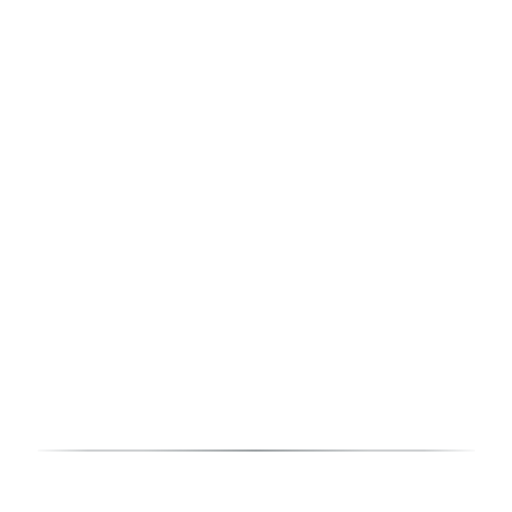
t = 0.00 s
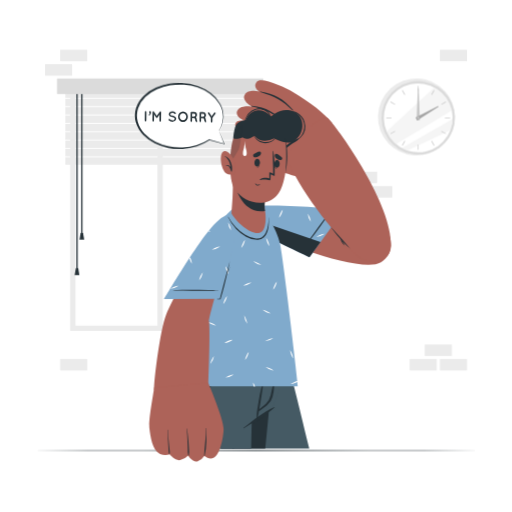
t = 1.40 s
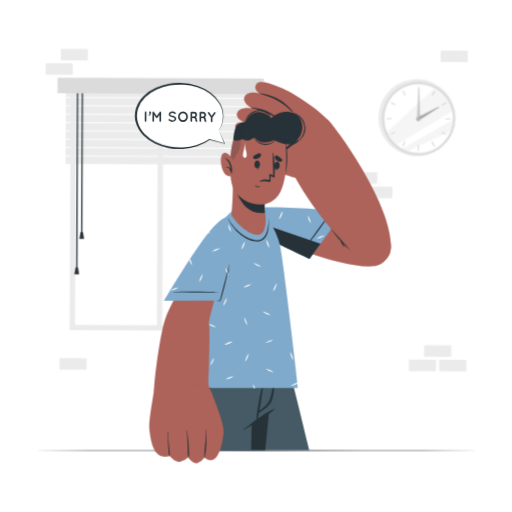
t = 1.59 s
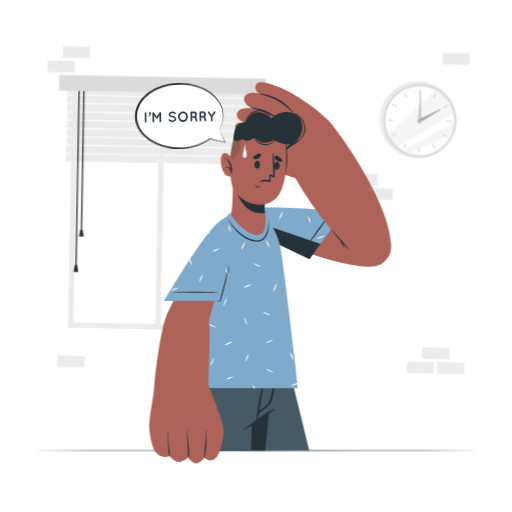
t = 2.15 s
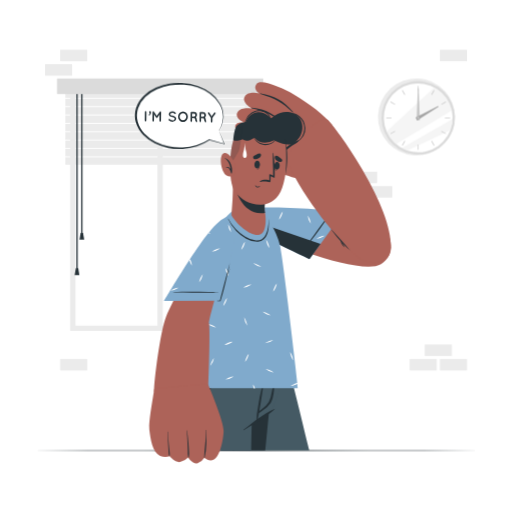
t = 2.90 s
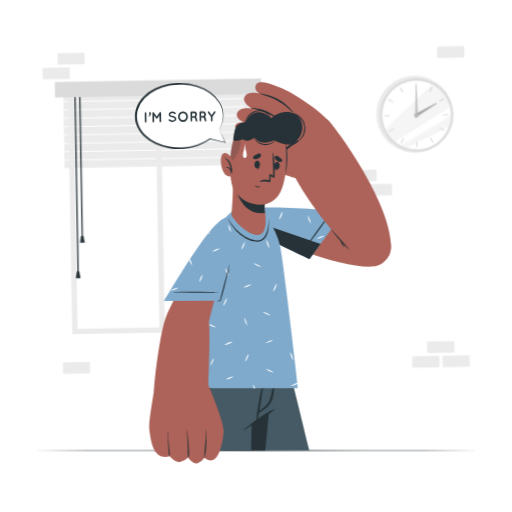
t = 3.65 s

The animated SVG that drew these frames (rendered in a browser with its animation timeline set to each time). Animation: 3 CSS @keyframes rules; one cycle of 4.40 s, repeats indefinitely.

<svg class="animated" id="freepik_stories-feeling-sorry" xmlns="http://www.w3.org/2000/svg" viewBox="0 0 500 500" version="1.1" xmlns:xlink="http://www.w3.org/1999/xlink" xmlns:svgjs="http://svgjs.com/svgjs"><style>svg#freepik_stories-feeling-sorry:not(.animated) .animable {opacity: 0;}svg#freepik_stories-feeling-sorry.animated #freepik--background-complete--inject-64 {animation: 1.4s 1 forwards cubic-bezier(.36,-0.01,.5,1.38) slideDown,3s Infinite  linear wind;animation-delay: 0s,1.4s;}svg#freepik_stories-feeling-sorry.animated #freepik--Plant--inject-64 {animation: 1s 1 forwards cubic-bezier(.36,-0.01,.5,1.38) slideUp;animation-delay: 0s;}svg#freepik_stories-feeling-sorry.animated #freepik--Character--inject-64 {animation: 1.6s 1 forwards cubic-bezier(.36,-0.01,.5,1.38) slideUp;animation-delay: 0s;}svg#freepik_stories-feeling-sorry.animated #freepik--speech-bubble--inject-64 {animation: 1s 1 forwards cubic-bezier(.36,-0.01,.5,1.38) slideDown,1.5s Infinite  linear wind;animation-delay: 0s,1s;}            @keyframes slideDown {                0% {                    opacity: 0;                    transform: translateY(-30px);                }                100% {                    opacity: 1;                    transform: translateY(0);                }            }                    @keyframes wind {                0% {                    transform: rotate( 0deg );                }                25% {                    transform: rotate( 1deg );                }                75% {                    transform: rotate( -1deg );                }            }                    @keyframes slideUp {                0% {                    opacity: 0;                    transform: translateY(30px);                }                100% {                    opacity: 1;                    transform: inherit;                }            }        .animator-hidden { display: none; }</style><g id="freepik--background-complete--inject-64" class="animable" style="transform-origin: 251.211px 205.15px;"><g id="elu5l50ytr9zn"><rect x="414.79" y="336.42" width="26.48" height="11.19" style="fill: rgb(235, 235, 235); transform-origin: 428.03px 342.015px; transform: rotate(180deg);" class="animable"></rect></g><g id="elcp5q77neirv"><rect x="429.56" y="350.53" width="26.48" height="11.19" style="fill: rgb(235, 235, 235); transform-origin: 442.8px 356.125px; transform: rotate(180deg);" class="animable"></rect></g><g id="el3ems66fc132"><rect x="400.02" y="350.53" width="26.48" height="11.19" style="fill: rgb(235, 235, 235); transform-origin: 413.26px 356.125px; transform: rotate(180deg);" class="animable"></rect></g><g id="elxmkenlgb59"><rect x="58.73" y="350.53" width="26.48" height="11.19" style="fill: rgb(235, 235, 235); transform-origin: 71.97px 356.125px; transform: rotate(180deg);" class="animable"></rect></g><g id="elmv0mp0r17fl"><rect x="58.73" y="48.58" width="26.48" height="11.19" style="fill: rgb(235, 235, 235); transform-origin: 71.97px 54.175px; transform: rotate(180deg);" class="animable"></rect></g><g id="eln9k72h2njy"><rect x="43.96" y="62.69" width="26.48" height="11.19" style="fill: rgb(235, 235, 235); transform-origin: 57.2px 68.285px; transform: rotate(180deg);" class="animable"></rect></g><g id="ely3vo7v5zpbm"><rect x="429.56" y="48.59" width="26.48" height="11.19" style="fill: rgb(235, 235, 235); transform-origin: 442.8px 54.185px; transform: rotate(180deg);" class="animable"></rect></g><rect x="356.6" y="181.73" width="26.48" height="11.19" style="fill: rgb(235, 235, 235); transform-origin: 369.84px 187.325px;" id="elx3n7lwdu0he" class="animable"></rect><rect x="341.83" y="167.62" width="26.48" height="11.19" style="fill: rgb(235, 235, 235); transform-origin: 355.07px 173.215px;" id="elz3tgqg0e24" class="animable"></rect><path d="M68.53,77.65H244.25v245.4H68.53ZM239,82.86H73.74v235H239Z" style="fill: rgb(235, 235, 235); transform-origin: 156.39px 200.35px;" id="elol7m333qto" class="animable"></path><rect x="153.78" y="84.23" width="5.21" height="236.21" style="fill: rgb(235, 235, 235); transform-origin: 156.385px 202.335px;" id="ela9enlibul35" class="animable"></rect><g id="eltc5p24rfnq"><rect x="63.8" y="88.19" width="185.18" height="7.26" style="fill: rgb(235, 235, 235); transform-origin: 156.39px 91.82px; transform: rotate(180deg);" class="animable"></rect></g><g id="elvajkyftjn18"><rect x="63.8" y="96.36" width="185.18" height="7.26" style="fill: rgb(235, 235, 235); transform-origin: 156.39px 99.99px; transform: rotate(180deg);" class="animable"></rect></g><g id="eliofc7npkx4"><rect x="63.8" y="104.53" width="185.18" height="7.26" style="fill: rgb(235, 235, 235); transform-origin: 156.39px 108.16px; transform: rotate(180deg);" class="animable"></rect></g><g id="elq9l15uzngvh"><rect x="63.8" y="112.7" width="185.18" height="7.26" style="fill: rgb(235, 235, 235); transform-origin: 156.39px 116.33px; transform: rotate(180deg);" class="animable"></rect></g><g id="eln3xedfdsw3m"><rect x="63.8" y="120.86" width="185.18" height="7.26" style="fill: rgb(235, 235, 235); transform-origin: 156.39px 124.49px; transform: rotate(180deg);" class="animable"></rect></g><g id="el7ec8js3ad2i"><rect x="63.8" y="129.03" width="185.18" height="7.26" style="fill: rgb(235, 235, 235); transform-origin: 156.39px 132.66px; transform: rotate(180deg);" class="animable"></rect></g><g id="elnt3pp39ndea"><rect x="63.8" y="137.2" width="185.18" height="7.26" style="fill: rgb(235, 235, 235); transform-origin: 156.39px 140.83px; transform: rotate(180deg);" class="animable"></rect></g><g id="elih1tqwncy7k"><rect x="63.8" y="145.37" width="185.18" height="7.26" style="fill: rgb(235, 235, 235); transform-origin: 156.39px 149px; transform: rotate(180deg);" class="animable"></rect></g><g id="el6odzl4s5nb5"><rect x="63.8" y="153.54" width="185.18" height="7.26" style="fill: rgb(235, 235, 235); transform-origin: 156.39px 157.17px; transform: rotate(180deg);" class="animable"></rect></g><rect x="79.28" y="86.72" width="1.3" height="141.29" style="fill: rgb(38, 50, 56); transform-origin: 79.93px 157.365px;" id="ellqttxbecpcj" class="animable"></rect><polygon points="77.62 234.08 82.25 234.08 81.09 227.43 78.78 227.43 77.62 234.08" style="fill: rgb(38, 50, 56); transform-origin: 79.935px 230.755px;" id="elry1519lrckf" class="animable"></polygon><rect x="74.59" y="86.72" width="1.3" height="176.93" style="fill: rgb(38, 50, 56); transform-origin: 75.24px 175.185px;" id="elffe82q0uu5d" class="animable"></rect><polygon points="72.92 268.54 77.55 268.54 76.39 261.89 74.08 261.89 72.92 268.54" style="fill: rgb(38, 50, 56); transform-origin: 75.235px 265.215px;" id="elsdjlapcu3ne" class="animable"></polygon><g id="eloly40uo12z"><rect x="55.71" y="76.63" width="201.37" height="15.19" style="fill: rgb(219, 219, 219); transform-origin: 156.395px 84.225px; transform: rotate(180deg);" class="animable"></rect></g><g id="elp12op01bfqf"><circle cx="406.69" cy="114.23" r="37.6" style="fill: rgb(235, 235, 235); transform-origin: 406.69px 114.23px; transform: rotate(-31.29deg);" class="animable"></circle></g><g id="elbu1pf9jzqu"><circle cx="408.42" cy="115.07" r="35.88" style="fill: rgb(219, 219, 219); transform-origin: 408.42px 115.07px; transform: rotate(-35.47deg);" class="animable"></circle></g><g id="elilnt50htgj"><circle cx="408.42" cy="115.07" r="33.61" style="fill: rgb(255, 255, 255); transform-origin: 408.42px 115.07px; transform: rotate(-35.49deg);" class="animable"></circle></g><g id="elnaj3zvc9col"><path d="M441.27,107.94c-15.31,9.27-40.46,24.48-54.52,32.82a33.67,33.67,0,0,1-9.19-12.35l46.5-43.1A33.69,33.69,0,0,1,441.27,107.94Z" style="fill: rgb(235, 235, 235); opacity: 0.5; transform-origin: 409.415px 113.035px;" class="animable"></path></g><g id="el0r5uj6irsnag"><path d="M442,116.24a33,33,0,0,1-2.22,10.92L397.86,147a32.71,32.71,0,0,1-5.29-2.28C405.23,137.4,428.37,124.08,442,116.24Z" style="fill: rgb(235, 235, 235); opacity: 0.5; transform-origin: 417.285px 131.62px;" class="animable"></path></g><rect x="408.09" y="83.9" width="0.65" height="5.09" style="fill: rgb(199, 199, 199); transform-origin: 408.415px 86.445px;" id="elig6phkfwc8p" class="animable"></rect><g id="el1z736dloe2t"><rect x="393.78" y="87.73" width="0.65" height="5.09" style="fill: rgb(199, 199, 199); transform-origin: 394.105px 90.275px; transform: rotate(-30deg);" class="animable"></rect></g><g id="elvzzcrrpsjw"><rect x="383.3" y="98.21" width="0.65" height="5.09" style="fill: rgb(199, 199, 199); transform-origin: 383.625px 100.755px; transform: rotate(-60deg);" class="animable"></rect></g><rect x="377.25" y="114.74" width="5.09" height="0.65" style="fill: rgb(199, 199, 199); transform-origin: 379.795px 115.065px;" id="eljkxbouceoc" class="animable"></rect><g id="eliin2fj4a7d"><rect x="381.08" y="129.06" width="5.09" height="0.65" style="fill: rgb(199, 199, 199); transform-origin: 383.625px 129.385px; transform: rotate(-30.02deg);" class="animable"></rect></g><g id="el3u8bveg45o9"><rect x="391.56" y="139.53" width="5.09" height="0.65" style="fill: rgb(199, 199, 199); transform-origin: 394.105px 139.855px; transform: rotate(-60.02deg);" class="animable"></rect></g><rect x="408.09" y="141.15" width="0.65" height="5.09" style="fill: rgb(199, 199, 199); transform-origin: 408.415px 143.695px;" id="elxhmfrw7o9ee" class="animable"></rect><g id="elxt37irzf35"><rect x="422.4" y="137.31" width="0.65" height="5.09" style="fill: rgb(199, 199, 199); transform-origin: 422.725px 139.855px; transform: rotate(-30deg);" class="animable"></rect></g><g id="elkq9vk6n90xm"><rect x="432.88" y="126.83" width="0.65" height="5.09" style="fill: rgb(199, 199, 199); transform-origin: 433.205px 129.375px; transform: rotate(-59.99deg);" class="animable"></rect></g><rect x="434.49" y="114.74" width="5.09" height="0.65" style="fill: rgb(199, 199, 199); transform-origin: 437.035px 115.065px;" id="eludwzr6e9dn" class="animable"></rect><g id="elao685nheo69"><rect x="430.66" y="100.43" width="5.09" height="0.65" style="fill: rgb(199, 199, 199); transform-origin: 433.205px 100.755px; transform: rotate(-30.02deg);" class="animable"></rect></g><g id="elgxwpi63c2oh"><rect x="420.18" y="89.95" width="5.09" height="0.65" style="fill: rgb(199, 199, 199); transform-origin: 422.725px 90.275px; transform: rotate(-60.03deg);" class="animable"></rect></g><polygon points="408.9 86.2 410.01 117.34 406.82 117.3 408.04 86.19 408.9 86.2" style="fill: rgb(199, 199, 199); transform-origin: 408.415px 101.765px;" id="elfgf0lrg7e8l" class="animable"></polygon><polygon points="428.3 104.21 407.35 117.58 405.83 114.78 427.88 103.45 428.3 104.21" style="fill: rgb(166, 166, 166); transform-origin: 417.065px 110.515px;" id="elqewv41u3b2" class="animable"></polygon><path d="M409.5,115.07a1.09,1.09,0,1,1-1.08-1.09A1.08,1.08,0,0,1,409.5,115.07Z" style="fill: rgb(199, 199, 199); transform-origin: 408.41px 115.07px;" id="el5m2hcx2y4px" class="animable"></path></g><g id="freepik--Plant--inject-64" class="animable animator-active animator-hidden" style="transform-origin: 406.375px 358.504px;"><path d="M445.13,314.47c-4.33-4.23-9.91-9.35-16.52-7.53-6.22,1.72-8.6,8.51-9.72,14.17-1.43,7.29-2.55,14.65-3.71,22s-2.26,14.84-3.33,22.26q-.9,6.28-1.78,12.58-.45,3.13-.88,6.29c-.28,2-.63,4.11-.74,6.18,0,.66,1,.76,1.15.13.8-3.5,1.13-7.13,1.64-10.68s1-7.14,1.56-10.71c1-7.09,2.11-14.17,3.17-21.26s2.18-14.17,3.31-21.25c1-6,1.41-13.46,6.73-17.42,2.92-2.17,6.65-2.19,9.95-.93,3.51,1.34,6.3,3.84,9,6.32A.09.09,0,0,0,445.13,314.47Z" style="fill: rgb(38, 50, 56); transform-origin: 426.804px 348.767px;" id="el8f2jc5w72hu" class="animable"></path><path d="M439.21,310.14s-8.84-3.18-13.2,3.27.85,22.86,41.09,32.11a113.47,113.47,0,0,0-9.68-36.37C448.79,290.34,433.42,297.46,439.21,310.14Z" style="fill: rgb(128, 170, 204); transform-origin: 445.917px 321.583px;" id="el7e81dlqc8xh" class="animable"></path><path d="M464.79,342.84a32.15,32.15,0,0,0-2-3.26l-2-3.1-1.58-2.31c0-.18.05-.38.08-.57,0-.35.09-.7.13-1.05.1-.75.21-1.5.32-2.26s.24-1.49.38-2.24a11.8,11.8,0,0,1,.53-2.37c.05-.12-.16-.18-.18,0a8.71,8.71,0,0,1-.36,1.33l-.27,1c-.19.76-.38,1.53-.55,2.3s-.29,1.42-.41,2.13c-.06.35-.11.69-.16,1-.72-1-1.45-2-2.2-3-2.14-2.82-4.4-5.53-6.74-8.17,0,0,0,0,0-.07.21-4.23.11-8.42,1-12.58,0-.11-.14-.17-.17-.06-.88,3.91-1.75,8-1.5,12q-1.26-1.41-2.55-2.79c-2-2.1-3.95-4.18-6-6.21-.08-.08-.21,0-.13.12,3.39,3.65,6.61,7.46,9.74,11.33a69.35,69.35,0,0,0-7.35.27c-2.73.2-5.44.55-8.15.92a.09.09,0,0,0,0,.18,79.38,79.38,0,0,1,8.14-.73c2.63-.11,5.24,0,7.86,0,1.69,2.11,3.37,4.22,5,6.36h-.37c-.62,0-1.23,0-1.85,0-1.22,0-2.45.11-3.67.21a55,55,0,0,0-7.43,1.11.09.09,0,0,0,0,.18c2.47-.28,4.95-.51,7.44-.6,1.18,0,2.37,0,3.56,0h1.85a2.24,2.24,0,0,0,1-.09c1.08,1.41,2.17,2.81,3.24,4.22.85,1.13,1.7,2.26,2.52,3.41s1.61,2.44,2.55,3.53A.09.09,0,0,0,464.79,342.84Z" style="fill: rgb(38, 50, 56); transform-origin: 449.694px 326.284px;" id="elqoeedtd97e" class="animable"></path><path d="M443.06,319.28a26.87,26.87,0,0,0-4.3-.2c-1.44,0-2.88,0-4.31.09a.09.09,0,1,0,0,.18c1.45-.11,2.91-.13,4.37-.11s2.82.15,4.22.12A0,0,0,0,0,443.06,319.28Z" style="fill: rgb(38, 50, 56); transform-origin: 438.71px 319.215px;" id="el1hmaoh1sgtn" class="animable"></path><path d="M455.69,322.53c.16-1.38.34-2.76.63-4.11a.09.09,0,1,0-.18,0c-.2,1.36-.47,2.7-.67,4.05q-.15,1-.27,2a9.52,9.52,0,0,0-.17,1.92c0,.12.21.13.24,0a12.13,12.13,0,0,0,.21-1.91C455.54,323.83,455.61,323.18,455.69,322.53Z" style="fill: rgb(38, 50, 56); transform-origin: 455.675px 322.407px;" id="elg6fawf3lzbh" class="animable"></path><path d="M453,307.3c-.35,1.34-.7,2.69-1,4.05-.12.69-.23,1.39-.32,2.08a8.76,8.76,0,0,0-.14,2s.09,0,.11,0a12.54,12.54,0,0,0,.32-1.93q.13-1,.3-2c.25-1.4.5-2.79.85-4.17C453.24,307.25,453.07,307.19,453,307.3Z" style="fill: rgb(38, 50, 56); transform-origin: 452.346px 311.335px;" id="elvg6p2tik1xo" class="animable"></path><path d="M400.64,388.92c-.22-2.54-.47-5.07-.73-7.6q-.8-7.51-1.82-15c-.67-5-1.31-10-2.11-14.93a36.38,36.38,0,0,0-1.53-6.78,6.43,6.43,0,0,0-3.76-4.24c-4.73-1.64-7.93,3.27-9.84,6.75-.06.1.1.18.16.08,1.15-1.64,4.31-6.26,7.9-6.05,2.42.15,4.35,1.86,5.51,7.89,2.89,15,5.5,45.48,5.8,47.47.16,1.06.91,1,.91-.12C401.15,393.89,400.86,391.4,400.64,388.92Z" style="fill: rgb(38, 50, 56); transform-origin: 390.984px 368.657px;" id="elwdqs9cjr74g" class="animable"></path><path d="M382.13,345.24s4.14-14.61-5-7.31c-15.23,12.16-15.77,38.62-15.77,38.62s27.07-15.72,30.44-26.09C396.8,335,382.13,345.24,382.13,345.24Z" style="fill: rgb(128, 170, 204); transform-origin: 377.1px 356.219px;" id="ellfttbux0s7p" class="animable"></path><path d="M387.25,352.41c-2.12.43-4.28.71-6.42,1l-3.05.43c-.68.09-1.38.16-2.07.24,2-2.77,4.05-5.54,6-8.37.08-.11-.09-.23-.18-.14a66.32,66.32,0,0,0-4.52,5.22l-1.2-3.39c-.46-1.31-1-2.61-1.29-4,0-.11-.2-.06-.17.06.37,1.34.63,2.7,1,4s.74,2.58,1.2,3.84c-1,1.29-1.95,2.61-2.87,3.94-.47-1.32-1-2.6-1.45-3.94a.09.09,0,0,0-.18.06c.49,1.48.75,3,1.21,4.51-.63.91-1.25,1.82-1.84,2.73-1.09,1.69-2.12,3.41-3.13,5.15a.38.38,0,0,0-.24.4c-1.71,3-3.34,6-4.94,9a.09.09,0,0,0,.16.09c1.61-3,3.39-5.9,5.25-8.76h0a4.68,4.68,0,0,1,.89-.17l.93-.2c.7-.15,1.39-.33,2.09-.51,1.37-.34,2.73-.66,4.13-.9.11,0,.06-.2-.06-.18-1.64.32-3.28.5-4.94.69-.78.09-1.56.19-2.33.32l-.12,0c1-1.48,2-2.95,3-4.4s2-2.84,3-4.24c.94-.14,1.87-.38,2.8-.56l3.15-.61c2.09-.42,4.18-.89,6.28-1.24C387.42,352.57,387.37,352.39,387.25,352.41Z" style="fill: rgb(38, 50, 56); transform-origin: 375.239px 358.313px;" id="ellha5piesynr" class="animable"></path><path d="M371,353.85l-.36-1.16a20.92,20.92,0,0,1-.62-2.45c0-.12-.2-.06-.18.05.18.83.37,1.65.56,2.47a15.73,15.73,0,0,0,.71,2.43c.08.19.37.11.31-.09C371.28,354.68,371.12,354.27,371,353.85Z" style="fill: rgb(38, 50, 56); transform-origin: 370.633px 352.736px;" id="elfcwyhxpa2e8" class="animable"></path><path d="M390,349c-1.23.18-2.48.27-3.72.38s-2.48.28-3.72.47c-.07,0-.07.11,0,.11,1.25-.09,2.48-.19,3.72-.35s2.48-.35,3.73-.43C390.14,349.2,390.13,349,390,349Z" style="fill: rgb(38, 50, 56); transform-origin: 386.305px 349.48px;" id="elvfwokovntkl" class="animable"></path><path d="M420.56,370.42c-.48-10.76-1.16-21.5-2.24-32.22-.54-5.34-1.14-10.67-1.89-16a114.77,114.77,0,0,0-3.09-15.47c-1.1-3.87-2.56-7.76-5.15-10.9a11.67,11.67,0,0,0-10.4-4.54c-4.71.58-8.5,3.55-11.78,6.77-3.68,3.62-7,7.56-10.45,11.43-.86,1-1.72,2-2.57,2.95-.07.09.06.22.13.13,3.34-3.83,6.8-7.55,10.42-11.1,3.35-3.29,6.79-6.88,11.43-8.24a11.82,11.82,0,0,1,6.64-.15,10.52,10.52,0,0,1,4.54,2.87c2.61,2.72,4.07,6.39,5.12,9.95,2.89,9.89,3.93,20.26,5,30.47,1.09,10.38,1.83,20.78,2.35,31.2s.93,21,1.94,31.4c.13,1.29.29,2.58.46,3.86.11.87,1.45.87,1.38,0C421.54,392,421.05,381.23,420.56,370.42Z" style="fill: rgb(38, 50, 56); transform-origin: 397.686px 347.359px;" id="eluhmvxfbvdjq" class="animable"></path><path d="M385.42,299.24s6.15-11.37-1.11-15-31.56,23.47-38.66,63.13c0,0,39.24-17.36,52.57-34.66S396.44,291.59,385.42,299.24Z" style="fill: rgb(128, 170, 204); transform-origin: 374.546px 315.642px;" id="elcy1gw9qykv" class="animable"></path><path d="M391.19,308.49c-4.41,0-8.81-.33-13.22-.3.83-.95,1.65-1.9,2.49-2.84a39.76,39.76,0,0,0,3.44-4c.07-.09-.07-.22-.16-.15a31.92,31.92,0,0,0-3.33,3.35q-1.67,1.75-3.3,3.54c-1.69,1.82-3.34,3.67-5,5.53v-2.85c0-1.5,0-3,.05-4.49,0-3,0-6.08.23-9.1,0-.12-.17-.11-.18,0-.21,3-.53,6.07-.68,9.12-.07,1.49-.11,3-.12,4.49,0,.77,0,1.54,0,2.31,0,.42,0,.87,0,1.3l-.78.87c-3.52,4-6.87,8.18-10.12,12.41,0-.23,0-.47-.06-.7,0-.47-.1-.93-.16-1.4-.11-1-.25-2-.4-3s-.29-1.89-.45-2.83-.44-2.13-.52-3.21a.09.09,0,1,0-.18,0,27.07,27.07,0,0,1,.37,3.23l.27,2.91c.09,1,.18,1.95.28,2.92,0,.46.09.93.14,1.4,0,.23.05.46.08.7a1.32,1.32,0,0,0,.19.55l-1.68,2.19c-2.22,2.95-4.41,5.93-6.59,8.9-.07.09.06.22.13.12,2.07-2.69,4.2-5.34,6.36-8,1.61.07,3.26-.05,4.87-.07s3.4,0,5.11-.05c.11,0,.11-.18,0-.18-1.7,0-3.4.06-5.1.06s-3.14-.07-4.69,0q2.85-3.47,5.74-6.89l2.11-2.49a9.94,9.94,0,0,0,2,.06h2.32l4.35-.06c3-.05,6-.15,9-.15a.1.1,0,0,0,0-.19c-3,0-6-.16-9-.24-1.45,0-2.9-.08-4.35-.1l-2.32,0c-.44,0-.9,0-1.34,0l4.94-5.86a.22.22,0,0,0,.09-.1c1.61-1.9,3.22-3.8,4.84-5.68l.68-.77c4.57.14,9.13-.16,13.71-.07C391.31,308.68,391.31,308.49,391.19,308.49Z" style="fill: rgb(38, 50, 56); transform-origin: 371.535px 318.295px;" id="elva85wpepn5f" class="animable"></path><path d="M388.93,316.29h-1.06a.08.08,0,0,0,0,.16h1.07C389.06,316.47,389.05,316.29,388.93,316.29Z" style="fill: rgb(38, 50, 56); transform-origin: 388.408px 316.371px;" id="el95jygz8awik" class="animable"></path><path d="M386.56,316.3c-1.41,0-2.83-.05-4.24-.09l-2.12-.06a7.64,7.64,0,0,0-2,0c-.07,0-.06.11,0,.13a7.74,7.74,0,0,0,2,.14l2.12,0c1.41,0,2.82,0,4.23,0A.09.09,0,1,0,386.56,316.3Z" style="fill: rgb(38, 50, 56); transform-origin: 382.431px 316.27px;" id="elmle9ewn3grc" class="animable"></path><path d="M374.22,329.55a58.71,58.71,0,0,0-8.67-.79c-.05,0,0,.06,0,.07,2.88.27,5.77.43,8.63.89C374.3,329.74,374.34,329.56,374.22,329.55Z" style="fill: rgb(38, 50, 56); transform-origin: 369.91px 329.241px;" id="eljygn2xe5d1" class="animable"></path><path d="M362.43,316.92l-.09-.76c-.08-.56-.17-1.13-.26-1.7-.16-1.07-.35-2.15-.56-3.22,0-.1-.19-.07-.18,0q.21,1.67.36,3.33c.05.55.09,1.09.14,1.64a4.73,4.73,0,0,0,.22,1.55.21.21,0,0,0,.38-.05A2.06,2.06,0,0,0,362.43,316.92Z" style="fill: rgb(38, 50, 56); transform-origin: 361.906px 314.518px;" id="el6q3nw06sr5q" class="animable"></path><path d="M420.18,284.64c-1.41-2.61-3.2-6.07-6.7-5.85-2.9.18-4.2,3.14-4.82,5.58-1.91,7.55-2.05,15.52-2.42,23.26-.78,16.35-1.49,32.73-1.6,49.1q0,6.81,0,13.62c.05,4.63,0,9.29.33,13.91a.34.34,0,0,0,.68,0c0-4-.12-7.92-.13-11.88s0-7.73.08-11.59q.18-11.75.62-23.48c.29-7.78.63-15.55,1-23.32.17-3.89.33-7.77.51-11.66s.33-7.53.76-11.27c.24-2.1.55-4.2,1-6.26a8.72,8.72,0,0,1,1.81-4.2,4,4,0,0,1,5.11-.37,10.82,10.82,0,0,1,3.63,4.53C420.08,284.84,420.23,284.75,420.18,284.64Z" style="fill: rgb(38, 50, 56); transform-origin: 412.415px 331.69px;" id="elog6veujhgz" class="animable"></path><path d="M419.23,283.39s-2.89-10.17,3.49-5.09c10.6,8.48,11,26.91,11,26.91s-18.86-11-21.2-18.18C409,276.27,419.23,283.39,419.23,283.39Z" style="fill: rgb(128, 170, 204); transform-origin: 422.751px 291.044px;" id="elnyu9vci04k" class="animable"></path><path d="M429.73,297.65c-.17-.28-.35-.55-.53-.83a6.31,6.31,0,0,0,0-.87c0-.44,0-.88,0-1.32,0-.86.05-1.71.1-2.57a.1.1,0,0,0-.19,0c0,.84-.07,1.69-.1,2.53,0,.42,0,.84,0,1.27,0,.16,0,.35,0,.54-.74-1.15-1.5-2.29-2.28-3.4-.23-.33-.47-.65-.7-1a19.36,19.36,0,0,1-.06-3.32c0-1.18,0-2.37.07-3.55,0-.11-.18-.11-.18,0,0,1.23-.1,2.46-.16,3.69a25.59,25.59,0,0,0-.07,2.63c-1.82-2.48-3.75-4.87-5.71-7.24-.06-.08-.2,0-.14.11,1.21,1.54,2.37,3.11,3.51,4.7-2.22-.52-4.47-.82-6.73-1.14-.11,0-.16.16,0,.17,2.38.37,4.73,1,7.08,1.48h.05c.9,1.27,1.8,2.55,2.68,3.83l1.07,1.57h-.1l-.73-.1c-.52-.06-1.05-.1-1.57-.14-1.09-.09-2.18-.15-3.27-.21-.11,0-.11.18,0,.19,1.07,0,2.14.1,3.2.22l1.69.2.74.09.21,0,1.81,2.67c1.07,1.57,2,3.26,3.16,4.78a.08.08,0,0,0,.14-.09A49,49,0,0,0,429.73,297.65Z" style="fill: rgb(38, 50, 56); transform-origin: 424.596px 293.423px;" id="el092duv6kzx79" class="animable"></path><path d="M425,286.15c0-.39,0-.79,0-1.18a16,16,0,0,1,.1-2.5c0-.13-.18-.15-.18,0,0,.83-.09,1.65-.13,2.47,0,.41,0,.83,0,1.24v.57a1.67,1.67,0,0,0,0,.59.08.08,0,0,0,.16,0,1.68,1.68,0,0,0,0-.55Z" style="fill: rgb(38, 50, 56); transform-origin: 424.932px 284.892px;" id="elaxsmegaqd79" class="animable"></path><path d="M422.71,290.37c-.7-.12-1.42-.16-2.13-.22s-1.55-.13-2.33-.23a.09.09,0,1,0,0,.18c1.49.09,3,.36,4.46.41C422.77,290.52,422.79,290.38,422.71,290.37Z" style="fill: rgb(38, 50, 56); transform-origin: 420.461px 290.215px;" id="el80jov9tj1m5" class="animable"></path><path d="M428.63,290.43c.06.08,0,.3,0,.39v1.76a1.61,1.61,0,0,0,0,.62,0,0,0,0,0,.07,0,.63.63,0,0,0,0-.3v-.33c0-.23,0-.47,0-.71v-1c0-.1,0-.31,0-.39S428.51,290.26,428.63,290.43Z" style="fill: rgb(38, 50, 56); transform-origin: 428.654px 291.773px;" id="elh6pfe4g1abe" class="animable"></path><path d="M420.61,339c-4-3-7.52-7.25-12.86-7.46-4.4-.17-7.49,3.14-9.25,6.83a38.56,38.56,0,0,0-2.16,6.08q-1.18,4.19-2.24,8.4-2.09,8.29-3.54,16.73c-.53,3.13-1,6.27-1.43,9.42a78.34,78.34,0,0,0-.92,9.66.5.5,0,0,0,1,.11c.54-2.64.76-5.36,1.15-8s.8-5.36,1.25-8c.91-5.34,2-10.66,3.16-15.94,1.14-5,2.26-10.06,3.87-14.92,1.15-3.48,3-7.54,6.76-8.8,5.72-1.9,10.92,2.94,15.11,6.09C420.58,339.16,420.71,339,420.61,339Z" style="fill: rgb(38, 50, 56); transform-origin: 404.427px 360.376px;" id="ellpzff1davt" class="animable"></path><path d="M416.51,336.11s-3.65-10.44,1.63-12.49c7.93-3.07,28.67,20.29,24.61,56.08,0,0-16-8.82-27.86-18.75S400,338,405.24,334.69,416.51,336.11,416.51,336.11Z" style="fill: rgb(128, 170, 204); transform-origin: 423.019px 351.525px;" id="ele1a1hee89fn" class="animable"></path><path d="M440.35,372a27.25,27.25,0,0,0-1.93-3.61c-.67-1.22-1.36-2.44-2.07-3.65-1.37-2.36-2.74-4.72-4.15-7l-.7-1.13c0-.14.06-.28.09-.42l.24-1c.17-.77.31-1.56.45-2.34.29-1.53.56-3.09,1-4.59,0-.11-.15-.15-.18,0-.33,1.53-.81,3-1.26,4.53-.22.74-.46,1.48-.66,2.22-.06.26-.13.51-.2.77-1.7-2.79-3.43-5.57-5.3-8.26a3.55,3.55,0,0,0,.18-1.15l.18-1.56c.14-1.18.28-2.36.45-3.53a69,69,0,0,1,1.26-6.86c0-.11-.15-.14-.18,0-.57,2.25-1.19,4.51-1.62,6.79-.21,1.12-.41,2.25-.56,3.38-.07.56-.13,1.13-.19,1.7,0,.16-.05.34-.07.51-.57-.81-1.15-1.62-1.75-2.41-1.83-2.41-3.73-4.76-5.64-7.1-.07-.09-.22,0-.15.1a125.9,125.9,0,0,1,9,13.16c.53.84,1,1.69,1.56,2.53l-.51-.06c-.67-.09-1.35-.13-2-.19q-2-.19-4.05-.36c-2.7-.21-5.41-.38-8.1-.66-.12,0-.15.16,0,.17,2.73.32,5.44.75,8.16,1.14l4,.54a15.46,15.46,0,0,0,3.08.32q1.6,2.58,3.19,5.17a4.34,4.34,0,0,0-.72,0h-3.86c-1.74,0-3.47,0-5.21,0-.12,0-.1.18,0,.18,1.76,0,3.51.11,5.27.2.84,0,1.67.09,2.51.15.41,0,.83.07,1.25.09a2.72,2.72,0,0,0,1.1,0l2.7,4.39q1.24,2,2.53,4a31.46,31.46,0,0,0,2.72,4.08C440.25,372.2,440.39,372.15,440.35,372Z" style="fill: rgb(38, 50, 56); transform-origin: 426.873px 353.283px;" id="ell6xow3rdc9" class="animable"></path><path d="M432.72,343.1a26.5,26.5,0,0,1-.72,3.41c-.3,1.16-.63,2.31-1,3.44a.12.12,0,1,0,.22.07c.35-1.13.67-2.27,1-3.41s.45-2.33.74-3.47C432.92,343,432.73,343,432.72,343.1Z" style="fill: rgb(38, 50, 56); transform-origin: 431.97px 346.583px;" id="ele613u912nm" class="animable"></path><path d="M420.94,350.1a1.31,1.31,0,0,0-.87-.33l-1.51-.21c-.94-.13-1.88-.23-2.82-.34-1.95-.23-3.91-.42-5.86-.66a.09.09,0,0,0,0,.18c1.84.22,3.67.5,5.51.74.9.12,1.8.25,2.71.35l1.3.15a4.66,4.66,0,0,1,1.49.25A.08.08,0,0,0,420.94,350.1Z" style="fill: rgb(38, 50, 56); transform-origin: 415.375px 349.395px;" id="el7c87zgjzcar" class="animable"></path><path d="M432.69,365.83c-.92-.07-1.85-.1-2.78-.13l-1.4,0-.67,0a3.61,3.61,0,0,1-.87-.05c-.13,0-.14.21,0,.18a3.75,3.75,0,0,1,.82,0l.73,0,1.4.09c.92.05,1.85.11,2.77.11C432.79,366,432.8,365.84,432.69,365.83Z" style="fill: rgb(38, 50, 56); transform-origin: 429.819px 365.84px;" id="elinmw4512k8j" class="animable"></path><path d="M438.34,361.83l.3-1.57.57-3.1c0-.11-.16-.14-.18,0-.23,1-.46,2-.68,3q-.18.75-.33,1.5l-.15.7a1.88,1.88,0,0,0-.08.74c0,.09.14.15.2.06A3.84,3.84,0,0,0,438.34,361.83Z" style="fill: rgb(38, 50, 56); transform-origin: 438.496px 360.135px;" id="elznh8k2rgwlq" class="animable"></path><polygon points="384.08 384.6 385.2 397.29 388.99 440.13 422.54 440.13 427.27 397.29 428.67 384.6 384.08 384.6" style="fill: rgb(69, 90, 100); transform-origin: 406.375px 412.365px;" id="elau2m7yi7s76" class="animable"></polygon><polygon points="384.08 384.6 385.2 397.29 427.27 397.29 428.67 384.6 384.08 384.6" style="fill: rgb(38, 50, 56); transform-origin: 406.375px 390.945px;" id="eleukpz27arvj" class="animable"></polygon><g id="el48s8z4ep82u"><rect x="380.76" y="381.14" width="51.24" height="10.29" style="fill: rgb(69, 90, 100); transform-origin: 406.38px 386.285px; transform: rotate(180deg);" class="animable"></rect></g></g><g id="freepik--Table--inject-64" class="animable" style="transform-origin: 250px 440px;"><polygon points="30.67 440 85.5 439.76 140.34 439.67 250 439.5 359.66 439.67 414.5 439.75 469.33 440 414.5 440.24 359.66 440.33 250 440.5 140.34 440.33 85.5 440.24 30.67 440" style="fill: rgb(38, 50, 56); transform-origin: 250px 440px;" id="elgejclvr4np" class="animable"></polygon></g><g id="freepik--Character--inject-64" class="animable" style="transform-origin: 263.816px 266.479px;"><path d="M201.15,360l0,.14s0,.06,0,.1,0,.16.05.27l0,.18a3.08,3.08,0,0,1,.07.39c0,.09,0,.18.05.28s.07.42.12.66.15.81.23,1.29l.45,2.44c.05.26.1.54.15.83s.14.78.22,1.19.16.92.25,1.41a0,0,0,0,1,0,0c.06.34.13.69.19,1.05.19,1.07.39,2.21.62,3.43a.29.29,0,0,1,0,.09c.24,1.36.5,2.82.78,4.35.07.4.15.8.23,1.2s.16.84.23,1.26c0,0,0,0,0,0,0,.26.09.53.15.8v0q.57,3.19,1.23,6.76c.15.8.29,1.61.44,2.43.29,1.6.59,3.24.9,4.93.08.39.15.78.21,1.18q.67,3.67,1.39,7.64c.06.27.1.54.15.81.23,1.24.46,2.49.68,3.77a1.59,1.59,0,0,1,.06.3l.33,1.82q.66,3.66,1.36,7.49c.12.63.24,1.27.35,1.92.23,1.29.47,2.59.71,3.9.3,1.63.6,3.27.9,4.94s.6,3.34.91,5c.16.85.31,1.7.47,2.55.18,1,.37,2,.55,3.07H302c-10.66-44.29-19.65-80-19.65-80Z" style="fill: rgb(69, 90, 100); transform-origin: 251.575px 399.87px;" id="elmq6jbfzsfyq" class="animable"></path><path d="M214.21,370q6.49,35,13.12,70h1.2c-4.59-23.39-9.32-46.74-14-70.1C214.46,369.68,214.18,369.77,214.21,370Z" style="fill: rgb(55, 71, 79); transform-origin: 221.369px 404.887px;" id="el8le8flovlnm" class="animable"></path><path d="M201.16,360s0,.05,0,.14,0,.06,0,.1,0,.16.05.27l0,.18a3.08,3.08,0,0,1,.07.39c0,.09,0,.18.05.28s.08.42.12.66.15.81.23,1.29c.14.71.28,1.52.45,2.44.05.26.1.54.15.83s.14.78.22,1.19.16.92.25,1.41a0,0,0,0,1,0,0c.06.34.13.69.19,1.05.2,1.07.4,2.21.62,3.43a.29.29,0,0,1,0,.09c.25,1.36.51,2.8.79,4.33.08.4.15.81.22,1.22s.16.84.23,1.26c0,0,0,0,0,0,.06.26.1.53.15.8v0c.39,2.12.8,4.38,1.23,6.76.15.8.29,1.61.44,2.43.3,1.6.6,3.24.9,4.93.08.39.15.78.21,1.18q.69,3.69,1.39,7.64c.06.27.1.54.15.81.23,1.24.46,2.49.68,3.77a1.59,1.59,0,0,1,.06.3l.33,1.82q.67,3.66,1.36,7.49c.12.63.24,1.27.35,1.92.24,1.29.47,2.59.71,3.9.3,1.63.6,3.27.9,4.94s.61,3.34.91,5c.16.85.31,1.7.47,2.55.18,1,.37,2,.56,3.07H259l3.47-35.52.12-1.26.14-1.36h0l.68-6.95h0l.59-6L266.79,360Z" style="fill: rgb(38, 50, 56); transform-origin: 233.975px 399.935px;" id="el1uw2afl9iz6" class="animable"></path><path d="M152.05,440h93.21c.16-8.58.33-16.88.54-24.71h0c0-.19,0-.38,0-.57,0,0,10.88-6.44,16.74-11.49a20.69,20.69,0,0,0,2.74-2.72s0,0,0,0h0c3.75-4.78,7.51-23.16,15.29-40.45h-114C148.05,396,149.35,424.88,152.05,440Z" style="fill: rgb(69, 90, 100); transform-origin: 215.53px 400.03px;" id="elat7et6r8kor" class="animable"></path><path d="M268,399.24c-5.55,2.27-10.54,5.76-15.46,9.13-5.11,3.49-9.8,7.53-14.72,11.28-.19.15,0,.46.2.32,5.18-3.31,10.61-6.22,15.74-9.63s10.16-6.53,14.49-10.7C268.42,399.48,268.23,399.14,268,399.24Z" style="fill: rgb(38, 50, 56); transform-origin: 253.028px 409.614px;" id="el4xa8thkn3yl" class="animable"></path><path d="M268.7,367.17c-.66,3.55-1.53,7.07-2.29,10.6-.72,3.31-1.25,6.68-2.12,10a16.92,16.92,0,0,1-4.64,8.34c-1.3,1.21-2.73,2.28-4.12,3.38-.74.6-1.55,1.17-2.33,1.78.1-.47.19-1,.27-1.43.24-1.35.46-2.69.69-4,.5-3,1-6,1.44-9,.9-5.89,1.73-11.84,3-17.67a.19.19,0,0,0-.37-.1c-1.47,5.78-3.09,11.5-4.36,17.33-.63,2.85-2.87,17-3,18s-.19,2.07-.22,3.1a12.46,12.46,0,0,0,0,3.17.27.27,0,0,0,.49,0h0a12.84,12.84,0,0,0,.9-3.06q.39-1.51.66-3.06c.07-.36.12-.74.17-1.12,1.39-.85,2.69-2,4-2.9s2.82-2,4.15-3.12a16,16,0,0,0,5.07-7.92,57.82,57.82,0,0,0,1.66-10.14c.45-4,.77-8,1.33-12C269.1,367,268.74,366.93,268.7,367.17Z" style="fill: rgb(38, 50, 56); transform-origin: 259.815px 388.928px;" id="el8fqhn7xbx3j" class="animable"></path><path d="M173.85,391.89c1.48-.77,7.25.6,17.74-1.19a12,12,0,0,0,5.66-2.3c2.74-2.23,4.81-5.82,6.46-8.89a45.65,45.65,0,0,0,4.52-11c.05-.24.39-.12.35.1-.39,2.17-.61,4.34-1.18,6.49a40,40,0,0,1-2.17,5.89c-1.59,3.56-3.44,7.38-6.63,9.79-3.35,2.52-8,3-12.08,3.28-2.35.16-11.56-.09-12.79-1.4A.52.52,0,0,1,173.85,391.89Z" style="fill: rgb(38, 50, 56); transform-origin: 191.097px 381.24px;" id="el225qtgyhxs3" class="animable"></path><path d="M246.26,224.58C269,237.2,353.12,269.48,372,258c14.07-8.56,12.06-26.93.09-38.78-10.41-10.31-88.41-13.21-110.24-13.81C241.1,204.8,224,212.18,246.26,224.58Z" style="fill: rgb(173, 99, 89); transform-origin: 308.81px 232.901px;" id="elhgcbitozuue" class="animable"></path><path d="M302.19,253.05l33.9-46.51s-58.66-5.71-83.43-3.57c-25.82,2.23-31.11,12.33.06,26.7C283.42,243.82,302.19,253.05,302.19,253.05Z" style="fill: rgb(128, 170, 204); transform-origin: 283.682px 227.77px;" id="elhfcb7la9dee" class="animable"></path><path d="M296.47,244.08c.68-1.2,1.53-2.31,2.31-3.44s1.61-2.32,2.41-3.49c1.63-2.36,3.3-4.69,5-7,3.36-4.64,6.7-9.29,10.14-13.87.94-1.26,1.89-2.52,2.87-3.75s2.15-2.53,3.17-3.82c.06-.09.17,0,.12.1-.8,1.17-1.5,2.41-2.29,3.59s-1.64,2.41-2.48,3.59q-2.49,3.51-5,7c-3.34,4.54-6.66,9.1-10.1,13.57l-2.89,3.74c-1,1.3-1.95,2.69-3.07,3.9C296.54,244.22,296.42,244.16,296.47,244.08Z" style="fill: rgb(38, 50, 56); transform-origin: 309.481px 226.438px;" id="elb412e3kpqh" class="animable"></path><path d="M273.8,210.27a15.89,15.89,0,0,0-1.31,4.23,15.44,15.44,0,0,0,2.36-3.75,15.78,15.78,0,0,0,1.31-4.23A15.75,15.75,0,0,0,273.8,210.27Zm12.77,22.08a15.43,15.43,0,0,0-4.23-1.31,17.11,17.11,0,0,0,8,3.66A15.4,15.4,0,0,0,286.57,232.35Zm-35.19-15.84a15.43,15.43,0,0,0-4.23-1.31,17.11,17.11,0,0,0,8,3.66A15.71,15.71,0,0,0,251.38,216.51Zm51.16-2.34a15.67,15.67,0,0,0-2.06-3.92,17.18,17.18,0,0,0,3,8.24A15.2,15.2,0,0,0,302.54,214.17Zm10.28,17a16,16,0,0,0-3.92,2.06,17.18,17.18,0,0,0,8.24-3A15.54,15.54,0,0,0,312.82,231.17Z" style="fill: rgb(255, 255, 255); transform-origin: 282.145px 220.61px;" id="el6c44v1ean9c" class="animable"></path><path d="M252.72,229.66c30.7,14.15,49.47,23.39,49.47,23.39L313,238.17l-81.26-27.8C229.41,215.09,235.51,221.73,252.72,229.66Z" style="fill: rgb(38, 50, 56); transform-origin: 272.132px 231.71px;" id="el385k9zzpn5g" class="animable"></path><path d="M324.4,122.08c-6.3-8.77-22.35-21-38.38-30.45-7.78-4.61-31.51-15.46-35.5-9.77s2.66,9.49,2.66,9.49-10.71-3.09-14.21,3S246,106,246,106s-11.24-2.37-14.29,4,8.49,10.14,8.49,10.14-10.17-2.64-10.49,3.63c-.38,7.56,18.92,10.31,27.26,15.84,1.9,1.25,36.6,28.16,36.6,28.16Z" style="fill: rgb(173, 99, 89); transform-origin: 277.052px 124.009px;" id="elg4q5bkk2e1" class="animable"></path><path d="M240.34,120.3c14.19,2.07,20,5.42,30.77,14.59.21.18.52-.09.32-.3-9.69-9.93-16.42-15.2-31-15C239.69,119.62,239.67,120.21,240.34,120.3Z" style="fill: rgb(38, 50, 56); transform-origin: 255.675px 127.267px;" id="elgbpyp973r1m" class="animable"></path><path d="M245.49,105.75c14.55,3.43,20.92,7,32.87,15.79.16.13.39-.15.23-.29-11-9.59-17.83-14.69-32.82-16.2C245.1,105,244.82,105.6,245.49,105.75Z" style="fill: rgb(38, 50, 56); transform-origin: 261.875px 113.31px;" id="elnwsddfsj4mc" class="animable"></path><path d="M254.37,91.69c13.84,4.34,21,8,31.5,18a.27.27,0,0,0,.39-.37c-9.71-11.25-18.61-15.84-31.72-18C253.65,91.14,253.49,91.42,254.37,91.69Z" style="fill: rgb(38, 50, 56); transform-origin: 270.052px 100.51px;" id="ely4htk722hq" class="animable"></path><path d="M299.05,176.41s-17.55-3.87-24.88-7.26-30-26.12-25.37-31.3c6-6.68,21.65,3.86,28.65,10,0,0,13.81-15.47,26.69-10.34S299.05,176.41,299.05,176.41Z" style="fill: rgb(173, 99, 89); transform-origin: 278.485px 156.06px;" id="elooqtaoh6bqh" class="animable"></path><path d="M251.05,136.56c9.85-2.16,18.51,6.52,25.75,12a.82.82,0,0,0,1.31-.36c6.22-6.09,16.78-12.88,25.81-11.17a.21.21,0,0,0,.11-.4c-9.44-3.16-20.35,2.67-26.74,9.78-7.33-5.73-16.4-14.06-26.27-9.94A.05.05,0,0,0,251.05,136.56Z" style="fill: rgb(38, 50, 56); transform-origin: 277.577px 142.062px;" id="el5fzqdu999ya" class="animable"></path><path d="M381.84,241.68c-.63,19.43-23.67,18.09-33.62,8.85-23.37-21.67-57.82-65.89-67.16-93.15-3-8.77,32.28-47.31,39.14-40.15C332.39,129.93,383.12,202.25,381.84,241.68Z" style="fill: rgb(173, 99, 89); transform-origin: 331.372px 186.696px;" id="elp5mlmmp6lpi" class="animable"></path><path d="M322.66,223c1.72,1.75,3.37,3.54,5,5.35s3.27,3.62,4.89,5.44l4.81,5.51c.79.92,1.6,1.83,2.42,2.74s1.63,1.81,2.45,2.72a54.12,54.12,0,0,1-5.43-4.94c-1.73-1.73-3.38-3.54-5-5.37s-3.2-3.69-4.72-5.61S324.07,225,322.66,223Z" style="fill: rgb(38, 50, 56); transform-origin: 332.445px 233.88px;" id="el57rl79o7iv9" class="animable"></path><path d="M332.46,234.42c.82,1.18,1.53,2.33,2.24,3.51.34.59.69,1.18,1,1.79a16.84,16.84,0,0,1,.89,1.92,11,11,0,0,1-2.76-3.21,12,12,0,0,1-.92-1.91A6.81,6.81,0,0,1,332.46,234.42Z" style="fill: rgb(38, 50, 56); transform-origin: 334.525px 238.03px;" id="ela61s5rktxw5" class="animable"></path><path d="M290.94,379.16H156s20.61-128.72,70.33-172.74c6.14-5.44,20-4.2,29,.29,3.23,1.61,14.82,17.82,18.13,33.16S291.3,378.7,290.94,379.16Z" style="fill: rgb(128, 170, 204); transform-origin: 223.473px 290.99px;" id="el6h37srxe5dx" class="animable"></path><path d="M210.79,243.55a15.5,15.5,0,0,0-3.92,2.06,17.18,17.18,0,0,0,8.24-3.05A15.54,15.54,0,0,0,210.79,243.55Zm65.64,15a1.77,1.77,0,0,0-.17.12l.18,0S276.43,258.54,276.43,258.51Zm-35.06,20.3a16,16,0,0,0-3.92,2.06,17.18,17.18,0,0,0,8.24-3.05A15.54,15.54,0,0,0,241.37,278.81ZM223,334.71a15.54,15.54,0,0,0-3.92,2.07,15.54,15.54,0,0,0,4.32-1,15.71,15.71,0,0,0,3.92-2.07A15.54,15.54,0,0,0,223,334.71Zm-30.87-39a16,16,0,0,0-3.92,2.06,17.18,17.18,0,0,0,8.24-3.05A15.54,15.54,0,0,0,192.17,295.74Zm-27.68,77.74a15.67,15.67,0,0,0-3.92,2.06,17.06,17.06,0,0,0,8.24-3.06A15.55,15.55,0,0,0,164.49,373.48Zm59.59-4.87a15.67,15.67,0,0,0-3.92,2.06,17.06,17.06,0,0,0,8.24-3.06A15.21,15.21,0,0,0,224.08,368.61Zm66.39,5.48a18,18,0,0,0-2.81.8,15.83,15.83,0,0,0-3.92,2.06,15.62,15.62,0,0,0,4.32-1,20,20,0,0,0,2.5-1.14C290.53,374.59,290.51,374.34,290.47,374.09Zm-27.89-40.9a15.67,15.67,0,0,0-3.92,2.06,17.18,17.18,0,0,0,8.24-3.05A15.2,15.2,0,0,0,262.58,333.19ZM224.69,222.72a15.67,15.67,0,0,0-2.06-3.92,17.18,17.18,0,0,0,3.05,8.24A15.2,15.2,0,0,0,224.69,222.72ZM195,373.7a15.5,15.5,0,0,0-2.06-3.92A17.18,17.18,0,0,0,196,378,15.2,15.2,0,0,0,195,373.7Zm-5.92-37.59A15.48,15.48,0,0,0,187,332.2a15.55,15.55,0,0,0,1,4.31,15.37,15.37,0,0,0,2.07,3.92A15.54,15.54,0,0,0,189.08,336.11Zm51.33-22.34a15.83,15.83,0,0,0-2.06-3.92,17.18,17.18,0,0,0,3.05,8.24A15.54,15.54,0,0,0,240.41,313.77Zm-18.16-48.19a15.71,15.71,0,0,0-2.07-3.92,17.06,17.06,0,0,0,3.06,8.24A15.54,15.54,0,0,0,222.25,265.58Zm24.86,110a14.46,14.46,0,0,0,.75,3.63h1.2A15.54,15.54,0,0,0,247.11,375.53Zm38.23-28a15.37,15.37,0,0,0-2.07-3.92,15.92,15.92,0,0,0,1,4.31,15.37,15.37,0,0,0,2.07,3.92A15.47,15.47,0,0,0,285.34,347.54ZM262,238.06a15.48,15.48,0,0,0-2.07-3.91,15.93,15.93,0,0,0,1,4.31,15,15,0,0,0,2.06,3.92A15.54,15.54,0,0,0,262,238.06Zm-10.6-21.55a15.43,15.43,0,0,0-4.23-1.31,17.11,17.11,0,0,0,8,3.66A15.71,15.71,0,0,0,251.38,216.51ZM207.23,317.57a15.34,15.34,0,0,0-4.23-1.32,15.5,15.5,0,0,0,3.76,2.36,15.78,15.78,0,0,0,4.23,1.31A15.46,15.46,0,0,0,207.23,317.57Zm-34.89,35.15a15.43,15.43,0,0,0-4.23-1.31,17.11,17.11,0,0,0,8,3.66A15.4,15.4,0,0,0,172.34,352.72Zm91.22,8.76a15.43,15.43,0,0,0-4.23-1.31,17.11,17.11,0,0,0,8,3.66A15.71,15.71,0,0,0,263.56,361.48Zm-2.9-55.75a15.54,15.54,0,0,0-4.23-1.31,15.1,15.1,0,0,0,3.75,2.35,15.8,15.8,0,0,0,4.23,1.32A15.44,15.44,0,0,0,260.66,305.73Zm-9.28-47.32a15.43,15.43,0,0,0-4.23-1.31,17.11,17.11,0,0,0,8,3.66A15.4,15.4,0,0,0,251.38,258.41Zm-55.6,13.11a15.32,15.32,0,0,0-1.31,4.23,17.2,17.2,0,0,0,3.66-8A15.46,15.46,0,0,0,195.78,271.52Zm44.81,77.68a15.55,15.55,0,0,0-1.32,4.23,15.44,15.44,0,0,0,2.36-3.75,15.78,15.78,0,0,0,1.31-4.23A15.59,15.59,0,0,0,240.59,349.2ZM268,280.63a15.5,15.5,0,0,0-1.31,4.24,15.65,15.65,0,0,0,2.35-3.76,15.43,15.43,0,0,0,1.31-4.23A15.59,15.59,0,0,0,268,280.63ZM206.7,353.2a15.43,15.43,0,0,0-1.31,4.23,17.2,17.2,0,0,0,3.66-8A15.77,15.77,0,0,0,206.7,353.2Zm-35.12-37.56a15.5,15.5,0,0,0-1.31,4.24,15.65,15.65,0,0,0,2.35-3.76,15.43,15.43,0,0,0,1.31-4.23A15.91,15.91,0,0,0,171.58,315.64Zm47.78-21a15.16,15.16,0,0,0-1.31,4.24,16,16,0,0,0,2.35-3.76,15.78,15.78,0,0,0,1.31-4.23A15.59,15.59,0,0,0,219.36,294.67Zm17.57-54.82a15.89,15.89,0,0,0-1.31,4.23,15.44,15.44,0,0,0,2.36-3.75,15.78,15.78,0,0,0,1.31-4.23A15.75,15.75,0,0,0,236.93,239.85Z" style="fill: rgb(255, 255, 255); transform-origin: 225.526px 297.205px;" id="elhs72t8yp24n" class="animable"></path><path d="M203.24,383.79c0-7.55,2.19-53.17.89-68.13-.44-5,16.88-60.93,21.35-79.71,4.2-17.62-4.77-25.4-17.94-8.81-10.95,13.8-39.57,67.69-45.35,82.08s-11.8,62.87-11.76,73.12C150.47,390.45,203.21,391.25,203.24,383.79Z" style="fill: rgb(173, 99, 89); transform-origin: 188.477px 303.46px;" id="elt6x3a78r8ke" class="animable"></path><path d="M209,448.75c-5.19,2.61-9.39-1.7-9.39-1.7a12.38,12.38,0,0,1-6.57,5.28c-4.9,1.42-9.29-5.65-9.29-5.65a15.21,15.21,0,0,1-7.82,4.46c-4.83.89-10.26-5.61-10.26-5.61a13.39,13.39,0,0,1-9.35-.41c-7.79-3.67-9.34-16.72-10.41-25s4.25-35.19,4.67-39.95l52.55-5s15.38,35.81,15.25,45.73C218.24,429.3,214.79,445.81,209,448.75Z" style="fill: rgb(173, 99, 89); transform-origin: 182.074px 413.844px;" id="ely74z8pnzl3" class="animable"></path><path d="M199.8,446.85c2.24-8.87,1.75-17.91,1.76-27a.16.16,0,0,0-.31,0c.09,9-1.61,17.91-1.88,26.9A.22.22,0,0,0,199.8,446.85Z" style="fill: rgb(38, 50, 56); transform-origin: 200.482px 433.375px;" id="elgvi79fbn5c8" class="animable"></path><path d="M184.39,446.42a24.51,24.51,0,0,0,.13-6.23c-.11-2.21-.26-4.41-.44-6.62q-.53-6.6-1.4-13.19c0-.19-.33-.2-.31,0,.35,4.39.63,8.79.79,13.19.09,2.21.15,4.41.2,6.62a28.15,28.15,0,0,0,.42,6.22A.32.32,0,0,0,184.39,446.42Z" style="fill: rgb(38, 50, 56); transform-origin: 183.514px 433.436px;" id="elkarseta8ymj" class="animable"></path><path d="M165.62,445.34c.46-1.73,0-3.84-.19-5.61-.2-2-.4-4-.58-6-.37-4-.73-8-.95-12,0-.2-.33-.2-.32,0,.21,4.08.36,8.18.61,12.26q.18,3,.39,6c.12,1.71.08,3.85.84,5.42C165.46,445.46,165.59,445.43,165.62,445.34Z" style="fill: rgb(38, 50, 56); transform-origin: 164.699px 433.507px;" id="eljn3wofn3zgh" class="animable"></path><path d="M214.71,293.72l-54.49.18s29.77-50.86,46-69.67c16.94-19.61,28.23-18,21.59,15.7C221.3,273.1,214.71,293.72,214.71,293.72Z" style="fill: rgb(128, 170, 204); transform-origin: 194.98px 252.728px;" id="elnv82ahnjjyb" class="animable"></path><path d="M195.78,271.52a15.32,15.32,0,0,0-1.31,4.23,17.2,17.2,0,0,0,3.66-8A15.46,15.46,0,0,0,195.78,271.52Zm8.12-44.46-.56.69a12,12,0,0,0,2.17.51A11.4,11.4,0,0,0,203.9,227.06Zm-17.42,28a19.83,19.83,0,0,0-.91-2.06l-.64,1h0c.14.5.3,1,.47,1.47a15.54,15.54,0,0,0,2.07,3.92A15.54,15.54,0,0,0,186.48,255Zm35.77,10.56a15.71,15.71,0,0,0-2.07-3.92,15.54,15.54,0,0,0,1,4.32c.2.51.41,1,.63,1.51.15-.62.3-1.24.46-1.88Zm2.44-42.86a15.67,15.67,0,0,0-2.06-3.92,17.18,17.18,0,0,0,3.05,8.24A15.2,15.2,0,0,0,224.69,222.72Zm-54.62,59.14a16,16,0,0,0-3.88,2l0,0h0a17.21,17.21,0,0,0,8.22-3.05A15.54,15.54,0,0,0,170.07,281.86Zm40.72-38.31a15.5,15.5,0,0,0-3.92,2.06,17.18,17.18,0,0,0,8.24-3.05A15.54,15.54,0,0,0,210.79,243.55Z" style="fill: rgb(255, 255, 255); transform-origin: 195.935px 251.37px;" id="elgbbdypmcas" class="animable"></path><path d="M169.15,285.12c1.37-.15,2.77-.11,4.14-.13l4.24-.08c2.87-.06,5.74-.07,8.6-.06,5.73,0,11.46,0,17.18.11,1.58,0,3.15.07,4.72.14s3.31.27,5,.34c.1,0,.08.15,0,.16-1.42,0-2.84.19-4.26.24s-2.91.08-4.37.09c-2.86,0-5.72,0-8.59,0-5.64-.05-11.28-.08-16.92-.26l-4.72-.16c-1.64-.05-3.33,0-5-.22C169.08,285.26,169.06,285.13,169.15,285.12Z" style="fill: rgb(38, 50, 56); transform-origin: 191.095px 285.388px;" id="elu1r88nfaspm" class="animable"></path><path d="M222,268.45a16.57,16.57,0,0,0,2.41-5.83s-.06-.05-.07,0a33.4,33.4,0,0,1-2.2,5.19l.51-2.25c.6-2.73,1.21-5.44,1.68-8.19,0,0-.06-.07-.07,0-1.37,4.66-2.53,9.4-3.79,14.1s-2.54,9.53-3.79,14.3c-.69,2.61-1.38,5.21-2,7.82-.89.08-1.58.05-2.37.12-.21,0-.23.38,0,.4a15.76,15.76,0,0,0,3-.05C218,285.65,220.06,277.05,222,268.45Z" style="fill: rgb(38, 50, 56); transform-origin: 218.277px 275.749px;" id="eljoe945mjky8" class="animable"></path><path d="M222.91,213.65a46.47,46.47,0,0,0,16.22,17.29,23.48,23.48,0,0,0,10.88,3.8,9.75,9.75,0,0,0,5.82-1.23,11.65,11.65,0,0,0,3.77-4.62,23.39,23.39,0,0,0,2.07-6.6,55.53,55.53,0,0,0,.79-7.84c0-.1.15-.08.14,0-.07,2.49.06,5-.2,7.46a25.62,25.62,0,0,1-1.38,6.41,14.68,14.68,0,0,1-3.26,5.24,8.8,8.8,0,0,1-5.63,2.46,21.11,21.11,0,0,1-11.81-2.94,39.84,39.84,0,0,1-9.7-7.57,44,44,0,0,1-7.92-11.78A.12.12,0,1,1,222.91,213.65Z" style="fill: rgb(38, 50, 56); transform-origin: 242.635px 224.788px;" id="el87z849igaw9" class="animable"></path><path d="M253.43,229.22c-7.7,2.15-21.52-9.19-27.18-18.61-.38-.65.35-7.64.84-16.19.27-5.19.46-11,.25-16.26-.05-1.08,33.49,6.73,33.49,6.73s-2.82,11.21-2.39,20.43a12,12,0,0,0,.31,2.16c0,.1.05.22.07.36C259.65,211.94,260.87,227.14,253.43,229.22Z" style="fill: rgb(173, 99, 89); transform-origin: 243.487px 203.771px;" id="elny13h54bsn" class="animable"></path><path d="M255.42,208.15a20.5,20.5,0,0,0,3.39-.31,2.69,2.69,0,0,0-.06-.36,11.13,11.13,0,0,1-.31-2.16c-.42-9.21,2.38-20.43,2.38-20.43s-27.22-6.34-32.58-6.81C229.51,184.15,235.84,208.51,255.42,208.15Z" style="fill: rgb(38, 50, 56); transform-origin: 244.53px 193.117px;" id="eljn9muro73tg" class="animable"></path><path d="M229.75,132.14c-6,10.74-7.18,45.28-.62,54.47,9.52,13.32,28.71,18.58,40.94,6.31C281.92,181,282.65,136,275,127.27,263.68,114.42,238.64,116.28,229.75,132.14Z" style="fill: rgb(173, 99, 89); transform-origin: 252.354px 159.315px;" id="elsvd7uv9q7eb" class="animable"></path><path d="M269.46,135.86a13.09,13.09,0,0,1-11.86,4.66c-4.38-.63-8.77-3.56-10.41-7.77a.11.11,0,0,0-.2.08c1.76,4.49,5.5,8.15,10.45,8.74a13.49,13.49,0,0,0,12.27-5.5C269.83,135.9,269.59,135.7,269.46,135.86Z" style="fill: rgb(38, 50, 56); transform-origin: 258.365px 137.169px;" id="el5p0yza8amku" class="animable"></path><path d="M256.47,107.88c-5.44-1.46-11.4,1.16-14.62,5.63a19.39,19.39,0,0,0-3.32,9.08.11.11,0,0,0,.21,0c.93-5.13,4.14-10.32,8.91-12.66a11.82,11.82,0,0,1,13.61,1.78,12,12,0,0,1,3.66,7.08.24.24,0,0,0,.47-.06A12.24,12.24,0,0,0,256.47,107.88Z" style="fill: rgb(38, 50, 56); transform-origin: 251.96px 115.071px;" id="elrj5d0r7euhf" class="animable"></path><path d="M297.36,120.43a15.71,15.71,0,0,0-6.89-8.37c-4.45-2.64-9.41-2.14-14.33-1.55a.11.11,0,0,0,0,.21c4.19-.49,8.47-.75,12.37,1.16a15.53,15.53,0,0,1,7.33,7.42,15.15,15.15,0,0,1-5.92,18.92,15.37,15.37,0,0,1-12.11,1.46c-.15,0-.27.19-.1.24a15.46,15.46,0,0,0,19.63-19.49Z" style="fill: rgb(38, 50, 56); transform-origin: 287.09px 125.387px;" id="elv8hcq947fa" class="animable"></path><path d="M227.81,136.78s.6-10.55,3.33-13.78,8.77-4,8.77-4,3.52-8.93,12-9.53c7.64-.54,12.82,6.2,12.82,6.2s10.56-10.51,22.65-4.56c11.48,5.65,10,23.12-1.05,28.72-7.8,3.92-18.55-2.87-18.55-2.87-1,.15-11.43,6.63-19.49-2.63,0,0-7.15,5.6-11.28,1.69C237,136,231.54,138.66,227.81,136.78Z" style="fill: rgb(38, 50, 56); transform-origin: 261.57px 125.167px;" id="eleuazasfon4" class="animable"></path><g id="el0n3ewc6v1xtb"><path d="M236.45,124.55c-.37,5.22-1.57,20.08-3.47,23.34s-6.43,11.79-8.27,12.39c.2-11.23,2-22.72,5-28.14A24.39,24.39,0,0,1,236.45,124.55Z" style="fill: rgb(38, 50, 56); opacity: 0.2; transform-origin: 230.58px 142.415px;" class="animable"></path></g><path d="M229.52,160.09s-5.42-12.27-10.85-10.54-2.83,18.48,2.5,21.75a6,6,0,0,0,8.45-1.6Z" style="fill: rgb(173, 99, 89); transform-origin: 222.643px 160.886px;" id="elxqfzw1j5kbn" class="animable"></path><path d="M219.54,154.33c-.09,0-.14.1-.06.15,3.7,2.42,5.09,6.58,5.81,10.75-.9-1.73-2.37-2.87-4.65-1.84-.12.06,0,.24.07.24a3.64,3.64,0,0,1,3.7,2,17.12,17.12,0,0,1,1.27,3.58c.12.39.8.33.75-.11a.36.36,0,0,0,0-.1C227.53,163.91,225,155.93,219.54,154.33Z" style="fill: rgb(38, 50, 56); transform-origin: 223.061px 161.9px;" id="elpmomzivopko" class="animable"></path><path d="M253.6,159.5c0-.09-.19.1-.19.2,0,2.33-.42,5-2.56,5.69-.06,0-.06.13,0,.13C253.45,165.25,254,161.71,253.6,159.5Z" style="fill: rgb(38, 50, 56); transform-origin: 252.261px 162.498px;" id="eldwcmmfxlpr" class="animable"></path><path d="M251.61,157c-3.73-.42-4.31,7.07-.85,7.46S254.74,157.35,251.61,157Z" style="fill: rgb(38, 50, 56); transform-origin: 251.073px 160.729px;" id="elbnhp35md89" class="animable"></path><path d="M268.19,160.49c0-.09.18.12.17.21-.26,2.32-.16,5,1.88,6,.07,0,.05.14,0,.12C267.68,166.22,267.58,162.64,268.19,160.49Z" style="fill: rgb(38, 50, 56); transform-origin: 269.082px 163.645px;" id="elertpnj9swie" class="animable"></path><path d="M270.45,158.22c3.76,0,3.47,7.52,0,7.51S267.3,158.22,270.45,158.22Z" style="fill: rgb(38, 50, 56); transform-origin: 270.564px 161.975px;" id="el2fwkxcs4txy" class="animable"></path><path d="M247.88,152.34c.88-.58,1.79-1,2.72-1.46a5,5,0,0,1,3.06-1,1.6,1.6,0,0,1,1.25,1.49c0,1.5-1.14,2.5-2.38,3.21a5.79,5.79,0,0,1-4.1.77A1.7,1.7,0,0,1,247.88,152.34Z" style="fill: rgb(38, 50, 56); transform-origin: 251.047px 152.663px;" id="elc0fax8ozzpo" class="animable"></path><path d="M275.11,155.32a30.1,30.1,0,0,0-2.42-1.93,5,5,0,0,0-2.83-1.49,1.6,1.6,0,0,0-1.5,1.24c-.24,1.48.68,2.66,1.77,3.58a5.79,5.79,0,0,0,3.89,1.5A1.69,1.69,0,0,0,275.11,155.32Z" style="fill: rgb(38, 50, 56); transform-origin: 271.972px 155.06px;" id="elhq5t2ay488v" class="animable"></path><path d="M254.43,177.64c3-1,6.78-.31,9.16.16.27,0,.55-.54.61-.78v0c0-.09.2-4.92.2-4.92.62.37,3.81,2.08,3.82,1.15.08-7.67.17-16.2-1.37-23.85a.21.21,0,0,0-.42,0c-.37,7.37.56,14.76.3,22.16a13.54,13.54,0,0,0-3.6-1.37c-.26.05.06,5.21-.09,6,0,0-4.58-1.74-8.58.43C253.43,177.19,253,178.1,254.43,177.64Z" style="fill: rgb(38, 50, 56); transform-origin: 260.886px 163.495px;" id="el9n6vsbj7huc" class="animable"></path><path d="M249.49,180.74c.52.58,1,1.35,1.85,1.48a6,6,0,0,0,2.51-.42.08.08,0,0,1,.09.13,3.1,3.1,0,0,1-3,1,2.45,2.45,0,0,1-1.68-2.15C249.24,180.7,249.42,180.66,249.49,180.74Z" style="fill: rgb(38, 50, 56); transform-origin: 251.612px 181.848px;" id="el0gt6tg47u147" class="animable"></path><path d="M239.09,154.16c-3.17,0-1.47-6-.8-8.07a38.32,38.32,0,0,0,.8-6.72,36.4,36.4,0,0,0,.83,6.72C240.58,148.17,242.28,154.16,239.09,154.16Z" style="fill: rgb(255, 255, 255); transform-origin: 239.099px 146.765px;" id="el3aci967gif4" class="animable"></path><path d="M278.77,170.36c.25-2.75.44-5.49.56-8.24s.21-5.49.19-8.24-.06-5.48-.19-8.23c0-1.37-.14-2.74-.25-4.11s-.24-2.75-.31-4.13a64.54,64.54,0,0,1,1.33,8.18,76.77,76.77,0,0,1,.42,8.3,82.18,82.18,0,0,1-.42,8.29c-.15,1.37-.32,2.74-.52,4.11S279.11,169,278.77,170.36Z" style="fill: rgb(38, 50, 56); transform-origin: 279.645px 153.885px;" id="elrlp4ogonqu" class="animable"></path><path d="M217.78,451.47c.07.41.15.82.23,1.24-.07-.41-.15-.83-.22-1.24Z" style="fill: rgb(235, 235, 235); transform-origin: 217.895px 452.09px;" id="eltl57cpl5s7d" class="animable"></path></g><g id="freepik--speech-bubble--inject-64" class="animable" style="transform-origin: 175.8px 113.259px;"><path d="M213.73,127A24.84,24.84,0,0,0,218,113.31c0-17.39-19.09-31.49-42.63-31.49s-42.62,14.1-42.62,31.49,19.08,31.48,42.62,31.48c11.41,0,21.76-3.3,29.4-8.71l14.69,3.73Z" style="fill: rgb(255, 255, 255); transform-origin: 176.105px 113.305px;" id="elm5ht89wpjq" class="animable"></path><path d="M213.73,127a25.25,25.25,0,0,0,4-13,24.16,24.16,0,0,0-3.6-13,33.4,33.4,0,0,0-9.33-9.8,44.9,44.9,0,0,0-12.18-6,53.92,53.92,0,0,0-13.38-2.48,57.66,57.66,0,0,0-13.57.76,49.31,49.31,0,0,0-12.91,4.09,39.35,39.35,0,0,0-11,7.68,27.47,27.47,0,0,0-6.95,11.25,22.73,22.73,0,0,0-.17,13.07A27.33,27.33,0,0,0,141.38,131a39.39,39.39,0,0,0,10.94,7.82A50.66,50.66,0,0,0,165.2,143a56.71,56.71,0,0,0,13.58.92,50.09,50.09,0,0,0,25.71-8.25l.18-.13.2.06,14.63,3.94-.28.33Zm0,0,5.93,12.69.21.45-.49-.12-14.74-3.52.38-.07a45.67,45.67,0,0,1-12.45,6.27,55,55,0,0,1-13.7,2.67,58.39,58.39,0,0,1-14-.71,51.66,51.66,0,0,1-13.35-4.29,41,41,0,0,1-11.5-8.12,29.25,29.25,0,0,1-7.3-12.12,24.5,24.5,0,0,1,.12-14.19,29.43,29.43,0,0,1,7.5-12A41.21,41.21,0,0,1,152,86a51.33,51.33,0,0,1,13.4-4.16,56.44,56.44,0,0,1,27.69,2.12,45.73,45.73,0,0,1,12.42,6.4,33.42,33.42,0,0,1,9.4,10.3,24.32,24.32,0,0,1-1.15,26.4Z" style="fill: rgb(38, 50, 56); transform-origin: 175.8px 113.259px;" id="els6q8kar95uq" class="animable"></path><path d="M141.45,109.94a.76.76,0,0,1,.77-.77.78.78,0,0,1,.79.77v8.3a.78.78,0,0,1-.79.78.77.77,0,0,1-.77-.78Z" style="fill: rgb(38, 50, 56); transform-origin: 142.23px 114.095px;" id="elhrwae0t46jg" class="animable"></path><path d="M145.33,112.36a1.19,1.19,0,0,0,1-1.26,1,1,0,0,1-.8-.95V110a.91.91,0,0,1,.95-.94c.62,0,1,.48,1,1.24v.14a2.77,2.77,0,0,1-.69,2,2.07,2.07,0,0,1-1.32.61.39.39,0,0,1-.44-.4A.41.41,0,0,1,145.33,112.36Z" style="fill: rgb(38, 50, 56); transform-origin: 146.257px 111.056px;" id="elb3jeetsetyg" class="animable"></path><path d="M157.35,109.94v8.3a.8.8,0,0,1-.79.78.77.77,0,0,1-.77-.78v-5.92l-2,2.82a.76.76,0,0,1-.63.32h0a.81.81,0,0,1-.65-.32l-2-2.82v5.92a.78.78,0,1,1-1.56,0v-8.3a.78.78,0,0,1,.77-.77h0a.75.75,0,0,1,.61.32l2.8,3.89,2.8-3.89a.78.78,0,0,1,.64-.32h0A.8.8,0,0,1,157.35,109.94Z" style="fill: rgb(38, 50, 56); transform-origin: 153.15px 114.095px;" id="elcibo4spvz9d" class="animable"></path><path d="M164.67,116.57a.73.73,0,0,1,1-.1,4.53,4.53,0,0,0,2.69,1.08,3,3,0,0,0,1.76-.52,1.26,1.26,0,0,0,.61-1,.85.85,0,0,0-.13-.45,1.39,1.39,0,0,0-.42-.42,5.51,5.51,0,0,0-1.93-.66h0a7.84,7.84,0,0,1-1.81-.55,3,3,0,0,1-1.31-1.1,2.17,2.17,0,0,1-.33-1.15,2.6,2.6,0,0,1,1.13-2.06,4.21,4.21,0,0,1,2.43-.74,5.56,5.56,0,0,1,3.07,1.12.74.74,0,0,1,.2,1,.7.7,0,0,1-1,.21,4.16,4.16,0,0,0-2.27-.9,2.69,2.69,0,0,0-1.57.48,1.12,1.12,0,0,0-.54.89.67.67,0,0,0,.1.39,1.49,1.49,0,0,0,.38.37,4.93,4.93,0,0,0,1.76.62h0a8,8,0,0,1,1.94.59,3.31,3.31,0,0,1,1.41,1.17,2.26,2.26,0,0,1,.33,1.19A2.7,2.7,0,0,1,171,118.2a4.36,4.36,0,0,1-2.6.8,6,6,0,0,1-3.6-1.4A.75.75,0,0,1,164.67,116.57Z" style="fill: rgb(38, 50, 56); transform-origin: 168.346px 113.95px;" id="el1oyq4tr8c21h" class="animable"></path><path d="M182.13,110.39a5.19,5.19,0,0,1,1.42,3.56,5.13,5.13,0,0,1-1.42,3.56,4.59,4.59,0,0,1-3.36,1.51,4.73,4.73,0,0,1-3.45-1.51,5.11,5.11,0,0,1-1.39-3.56,5.16,5.16,0,0,1,1.39-3.56,4.72,4.72,0,0,1,3.45-1.5A4.58,4.58,0,0,1,182.13,110.39Zm-.19,3.56a3.63,3.63,0,0,0-.95-2.46,3,3,0,0,0-2.22-1,3.08,3.08,0,0,0-2.28,1,3.59,3.59,0,0,0-1,2.46,3.51,3.51,0,0,0,1,2.45,3,3,0,0,0,4.5,0A3.55,3.55,0,0,0,181.94,114Z" style="fill: rgb(38, 50, 56); transform-origin: 178.74px 113.955px;" id="ela1esasbs23h" class="animable"></path><path d="M192.84,117.85a.79.79,0,0,1-.5,1,1.46,1.46,0,0,1-.31,0h0a1,1,0,0,1-.55-.16,1.33,1.33,0,0,1-.45-.49,3.75,3.75,0,0,1-.29-1.69,1.19,1.19,0,0,0-.17-.6,1.37,1.37,0,0,0-.42-.41,2.8,2.8,0,0,0-.79-.34h-1.66v3a.78.78,0,0,1-.79.78.77.77,0,0,1-.77-.78v-8.3a.76.76,0,0,1,.77-.77h2.52a3,3,0,0,1,3,3,3,3,0,0,1-1.1,2.31,2.22,2.22,0,0,1,.49.52,2.69,2.69,0,0,1,.47,1.52,3.82,3.82,0,0,0,.05.83A.77.77,0,0,1,192.84,117.85Zm-2-5.66a1.45,1.45,0,0,0-1.45-1.46h-1.73v2.9h1.73A1.45,1.45,0,0,0,190.87,112.19Z" style="fill: rgb(38, 50, 56); transform-origin: 189.51px 114.015px;" id="eli9p9xubwyao" class="animable"></path><path d="M201.63,117.85a.78.78,0,0,1-.49,1,1.56,1.56,0,0,1-.31,0h0a1,1,0,0,1-.55-.16,1.25,1.25,0,0,1-.45-.49,3.73,3.73,0,0,1-.3-1.69,1.1,1.1,0,0,0-.17-.6,1.18,1.18,0,0,0-.42-.41,2.68,2.68,0,0,0-.79-.34h-1.66v3a.78.78,0,0,1-.79.78.77.77,0,0,1-.77-.78v-8.3a.76.76,0,0,1,.77-.77h2.52a3,3,0,0,1,1.92,5.33,2.22,2.22,0,0,1,.49.52,2.68,2.68,0,0,1,.46,1.52,3.62,3.62,0,0,0,.06.83A.76.76,0,0,1,201.63,117.85Zm-2-5.66a1.45,1.45,0,0,0-1.45-1.46h-1.73v2.9h1.73A1.45,1.45,0,0,0,199.66,112.19Z" style="fill: rgb(38, 50, 56); transform-origin: 198.302px 114.015px;" id="elvokug4f3w1" class="animable"></path><path d="M210.41,110.49l-2.88,4v3.79a.77.77,0,0,1-.78.78.79.79,0,0,1-.77-.78v-3.79l-2.86-4a.76.76,0,1,1,1.23-.9l2.4,3.29,2.41-3.29a.77.77,0,0,1,1.25.9Z" style="fill: rgb(38, 50, 56); transform-origin: 206.763px 114.165px;" id="eluvc00hrko6" class="animable"></path></g><defs>     <filter id="active" height="200%">         <feMorphology in="SourceAlpha" result="DILATED" operator="dilate" radius="2"></feMorphology>                <feFlood flood-color="#32DFEC" flood-opacity="1" result="PINK"></feFlood>        <feComposite in="PINK" in2="DILATED" operator="in" result="OUTLINE"></feComposite>        <feMerge>            <feMergeNode in="OUTLINE"></feMergeNode>            <feMergeNode in="SourceGraphic"></feMergeNode>        </feMerge>    </filter>    <filter id="hover" height="200%">        <feMorphology in="SourceAlpha" result="DILATED" operator="dilate" radius="2"></feMorphology>                <feFlood flood-color="#ff0000" flood-opacity="0.5" result="PINK"></feFlood>        <feComposite in="PINK" in2="DILATED" operator="in" result="OUTLINE"></feComposite>        <feMerge>            <feMergeNode in="OUTLINE"></feMergeNode>            <feMergeNode in="SourceGraphic"></feMergeNode>        </feMerge>            <feColorMatrix type="matrix" values="0   0   0   0   0                0   1   0   0   0                0   0   0   0   0                0   0   0   1   0 "></feColorMatrix>    </filter></defs></svg>